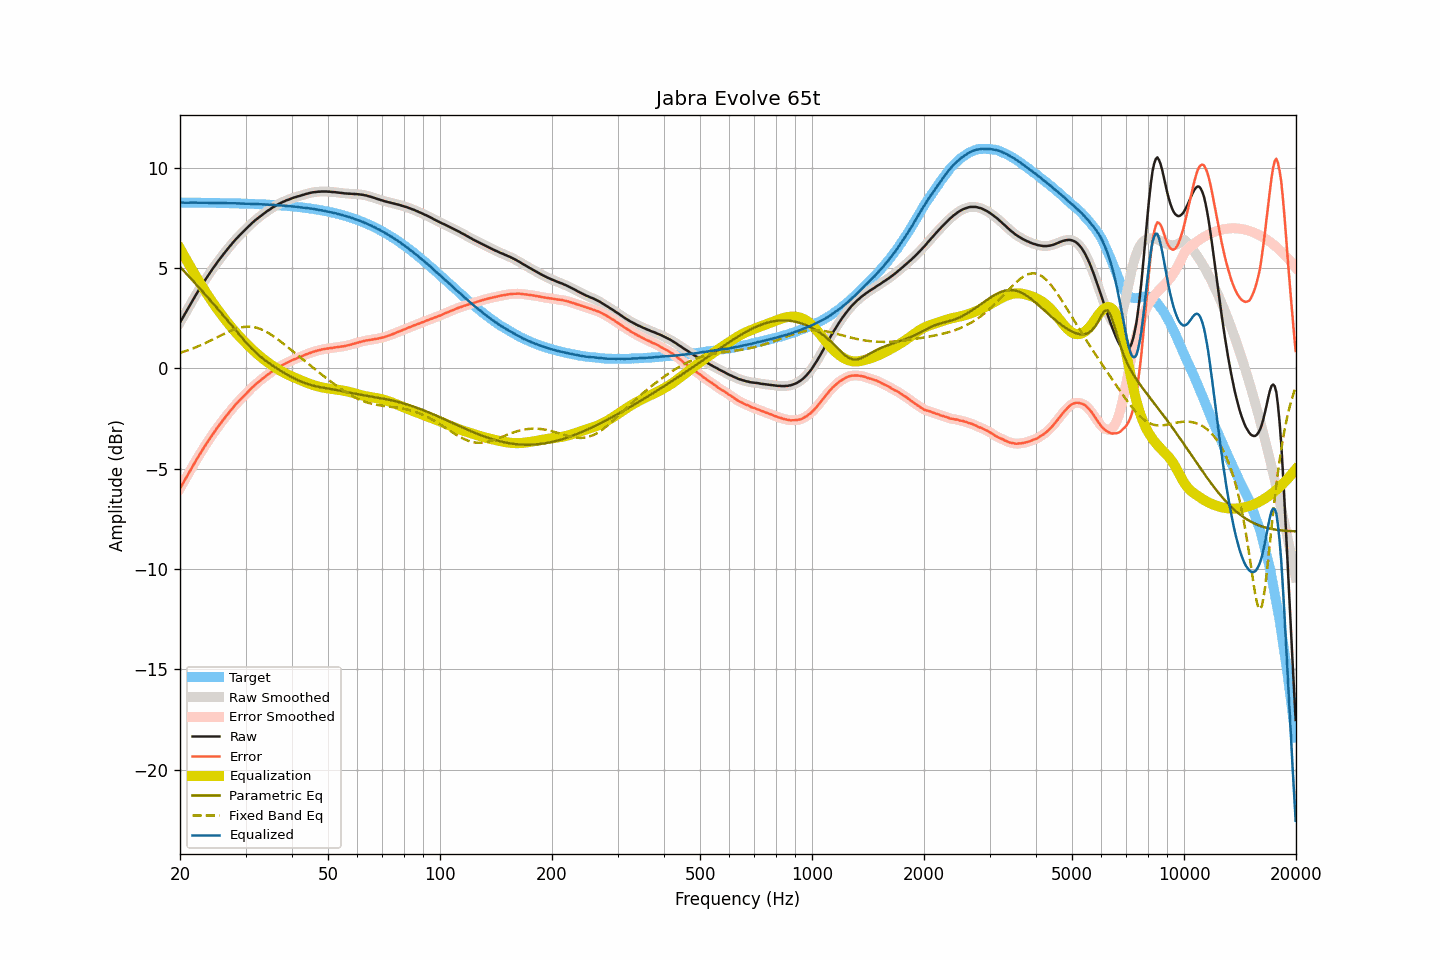

Source data for this figure (header and first rows):
frequency, raw, smoothed, error, error_smoothed, equalization, parametric_eq, fixed_band_eq, equalized_raw, equalized_smoothed, target
20.00, 2.29, 2.29, -5.98, -5.98, 5.98, 5.07, 0.78, 8.28, 8.28, 8.27
20.20, 2.43, 2.43, -5.84, -5.84, 5.84, 4.98, 0.80, 8.27, 8.27, 8.27
20.40, 2.57, 2.57, -5.70, -5.70, 5.70, 4.90, 0.83, 8.27, 8.27, 8.27
20.61, 2.71, 2.71, -5.56, -5.56, 5.55, 4.81, 0.85, 8.26, 8.26, 8.27
20.81, 2.85, 2.85, -5.42, -5.42, 5.41, 4.72, 0.88, 8.26, 8.26, 8.27
21.02, 2.99, 2.99, -5.28, -5.28, 5.27, 4.64, 0.91, 8.26, 8.26, 8.27
21.23, 3.13, 3.13, -5.13, -5.13, 5.13, 4.55, 0.94, 8.26, 8.26, 8.27
21.44, 3.27, 3.27, -4.99, -4.99, 4.99, 4.46, 0.97, 8.27, 8.27, 8.27
21.66, 3.41, 3.41, -4.86, -4.85, 4.86, 4.37, 1.00, 8.26, 8.27, 8.26
21.87, 3.55, 3.55, -4.71, -4.71, 4.72, 4.29, 1.03, 8.27, 8.27, 8.26
22.09, 3.68, 3.68, -4.58, -4.58, 4.58, 4.20, 1.06, 8.27, 8.27, 8.26
22.31, 3.81, 3.81, -4.45, -4.45, 4.45, 4.11, 1.09, 8.26, 8.26, 8.26
22.54, 3.94, 3.94, -4.32, -4.32, 4.32, 4.02, 1.13, 8.26, 8.26, 8.26
22.76, 4.07, 4.07, -4.19, -4.19, 4.19, 3.93, 1.16, 8.26, 8.26, 8.26
22.99, 4.20, 4.20, -4.06, -4.06, 4.06, 3.84, 1.20, 8.26, 8.26, 8.26
23.22, 4.33, 4.33, -3.93, -3.93, 3.93, 3.75, 1.24, 8.26, 8.26, 8.26
23.45, 4.45, 4.45, -3.81, -3.81, 3.81, 3.66, 1.27, 8.26, 8.26, 8.26
23.69, 4.57, 4.57, -3.69, -3.68, 3.68, 3.57, 1.31, 8.25, 8.26, 8.26
23.92, 4.69, 4.69, -3.56, -3.56, 3.56, 3.48, 1.35, 8.25, 8.25, 8.26
24.16, 4.81, 4.81, -3.44, -3.44, 3.44, 3.38, 1.39, 8.25, 8.25, 8.25
24.40, 4.93, 4.93, -3.32, -3.32, 3.32, 3.29, 1.43, 8.26, 8.25, 8.25
24.65, 5.04, 5.04, -3.21, -3.21, 3.21, 3.20, 1.47, 8.25, 8.25, 8.25
24.89, 5.15, 5.16, -3.10, -3.09, 3.09, 3.11, 1.51, 8.25, 8.25, 8.25
25.14, 5.27, 5.27, -2.98, -2.98, 2.98, 3.01, 1.55, 8.25, 8.25, 8.25
25.39, 5.37, 5.38, -2.87, -2.87, 2.87, 2.92, 1.59, 8.25, 8.25, 8.25
25.65, 5.48, 5.48, -2.77, -2.76, 2.76, 2.83, 1.63, 8.24, 8.25, 8.25
25.91, 5.59, 5.59, -2.66, -2.66, 2.66, 2.73, 1.67, 8.25, 8.24, 8.24
26.16, 5.69, 5.69, -2.55, -2.55, 2.55, 2.64, 1.71, 8.25, 8.24, 8.24
26.43, 5.79, 5.79, -2.45, -2.45, 2.45, 2.54, 1.75, 8.24, 8.24, 8.24
26.69, 5.89, 5.89, -2.35, -2.35, 2.35, 2.44, 1.78, 8.24, 8.24, 8.24
26.96, 5.99, 5.99, -2.25, -2.25, 2.25, 2.35, 1.82, 8.24, 8.24, 8.24
27.23, 6.09, 6.09, -2.15, -2.15, 2.15, 2.25, 1.86, 8.24, 8.24, 8.24
27.50, 6.18, 6.18, -2.05, -2.05, 2.05, 2.16, 1.89, 8.23, 8.23, 8.23
27.77, 6.28, 6.28, -1.95, -1.95, 1.95, 2.06, 1.92, 8.24, 8.23, 8.23
28.05, 6.37, 6.37, -1.86, -1.86, 1.86, 1.96, 1.95, 8.23, 8.23, 8.23
28.33, 6.46, 6.46, -1.77, -1.77, 1.77, 1.86, 1.98, 8.23, 8.23, 8.23
28.62, 6.54, 6.54, -1.69, -1.68, 1.68, 1.77, 2.00, 8.22, 8.23, 8.23
28.90, 6.63, 6.63, -1.59, -1.59, 1.59, 1.67, 2.03, 8.23, 8.22, 8.22
29.19, 6.71, 6.71, -1.51, -1.51, 1.51, 1.58, 2.04, 8.22, 8.22, 8.22
29.48, 6.79, 6.79, -1.43, -1.43, 1.43, 1.48, 2.06, 8.22, 8.22, 8.22
29.78, 6.87, 6.87, -1.35, -1.35, 1.34, 1.39, 2.07, 8.21, 8.21, 8.22
30.08, 6.95, 6.95, -1.26, -1.26, 1.26, 1.30, 2.08, 8.21, 8.21, 8.21
30.38, 7.03, 7.03, -1.18, -1.18, 1.18, 1.21, 2.08, 8.21, 8.21, 8.21
30.68, 7.11, 7.11, -1.10, -1.10, 1.10, 1.12, 2.08, 8.21, 8.21, 8.21
30.99, 7.18, 7.18, -1.02, -1.02, 1.02, 1.04, 2.08, 8.20, 8.21, 8.21
31.30, 7.26, 7.26, -0.94, -0.94, 0.95, 0.96, 2.07, 8.21, 8.20, 8.20
31.61, 7.33, 7.33, -0.87, -0.87, 0.87, 0.88, 2.06, 8.20, 8.20, 8.20
31.93, 7.40, 7.40, -0.80, -0.80, 0.80, 0.80, 2.04, 8.20, 8.20, 8.20
32.24, 7.46, 7.47, -0.73, -0.73, 0.73, 0.73, 2.02, 8.19, 8.19, 8.19
32.57, 7.53, 7.53, -0.66, -0.66, 0.66, 0.66, 1.99, 8.19, 8.19, 8.19
32.89, 7.59, 7.59, -0.59, -0.59, 0.59, 0.59, 1.97, 8.18, 8.18, 8.19
33.22, 7.65, 7.65, -0.53, -0.53, 0.53, 0.53, 1.93, 8.18, 8.18, 8.18
33.55, 7.71, 7.71, -0.47, -0.47, 0.46, 0.46, 1.90, 8.18, 8.18, 8.18
33.89, 7.77, 7.77, -0.40, -0.40, 0.40, 0.40, 1.86, 8.17, 8.17, 8.17
34.23, 7.83, 7.83, -0.34, -0.34, 0.34, 0.34, 1.81, 8.17, 8.17, 8.17
34.57, 7.88, 7.88, -0.28, -0.28, 0.28, 0.29, 1.77, 8.16, 8.16, 8.17
34.92, 7.93, 7.94, -0.23, -0.22, 0.22, 0.23, 1.72, 8.16, 8.16, 8.16
35.27, 7.99, 7.99, -0.17, -0.17, 0.17, 0.18, 1.67, 8.16, 8.15, 8.16
35.62, 8.04, 8.04, -0.11, -0.11, 0.11, 0.12, 1.61, 8.15, 8.15, 8.15
35.97, 8.08, 8.09, -0.06, -0.06, 0.06, 0.07, 1.56, 8.14, 8.15, 8.15
... 635 more rows
